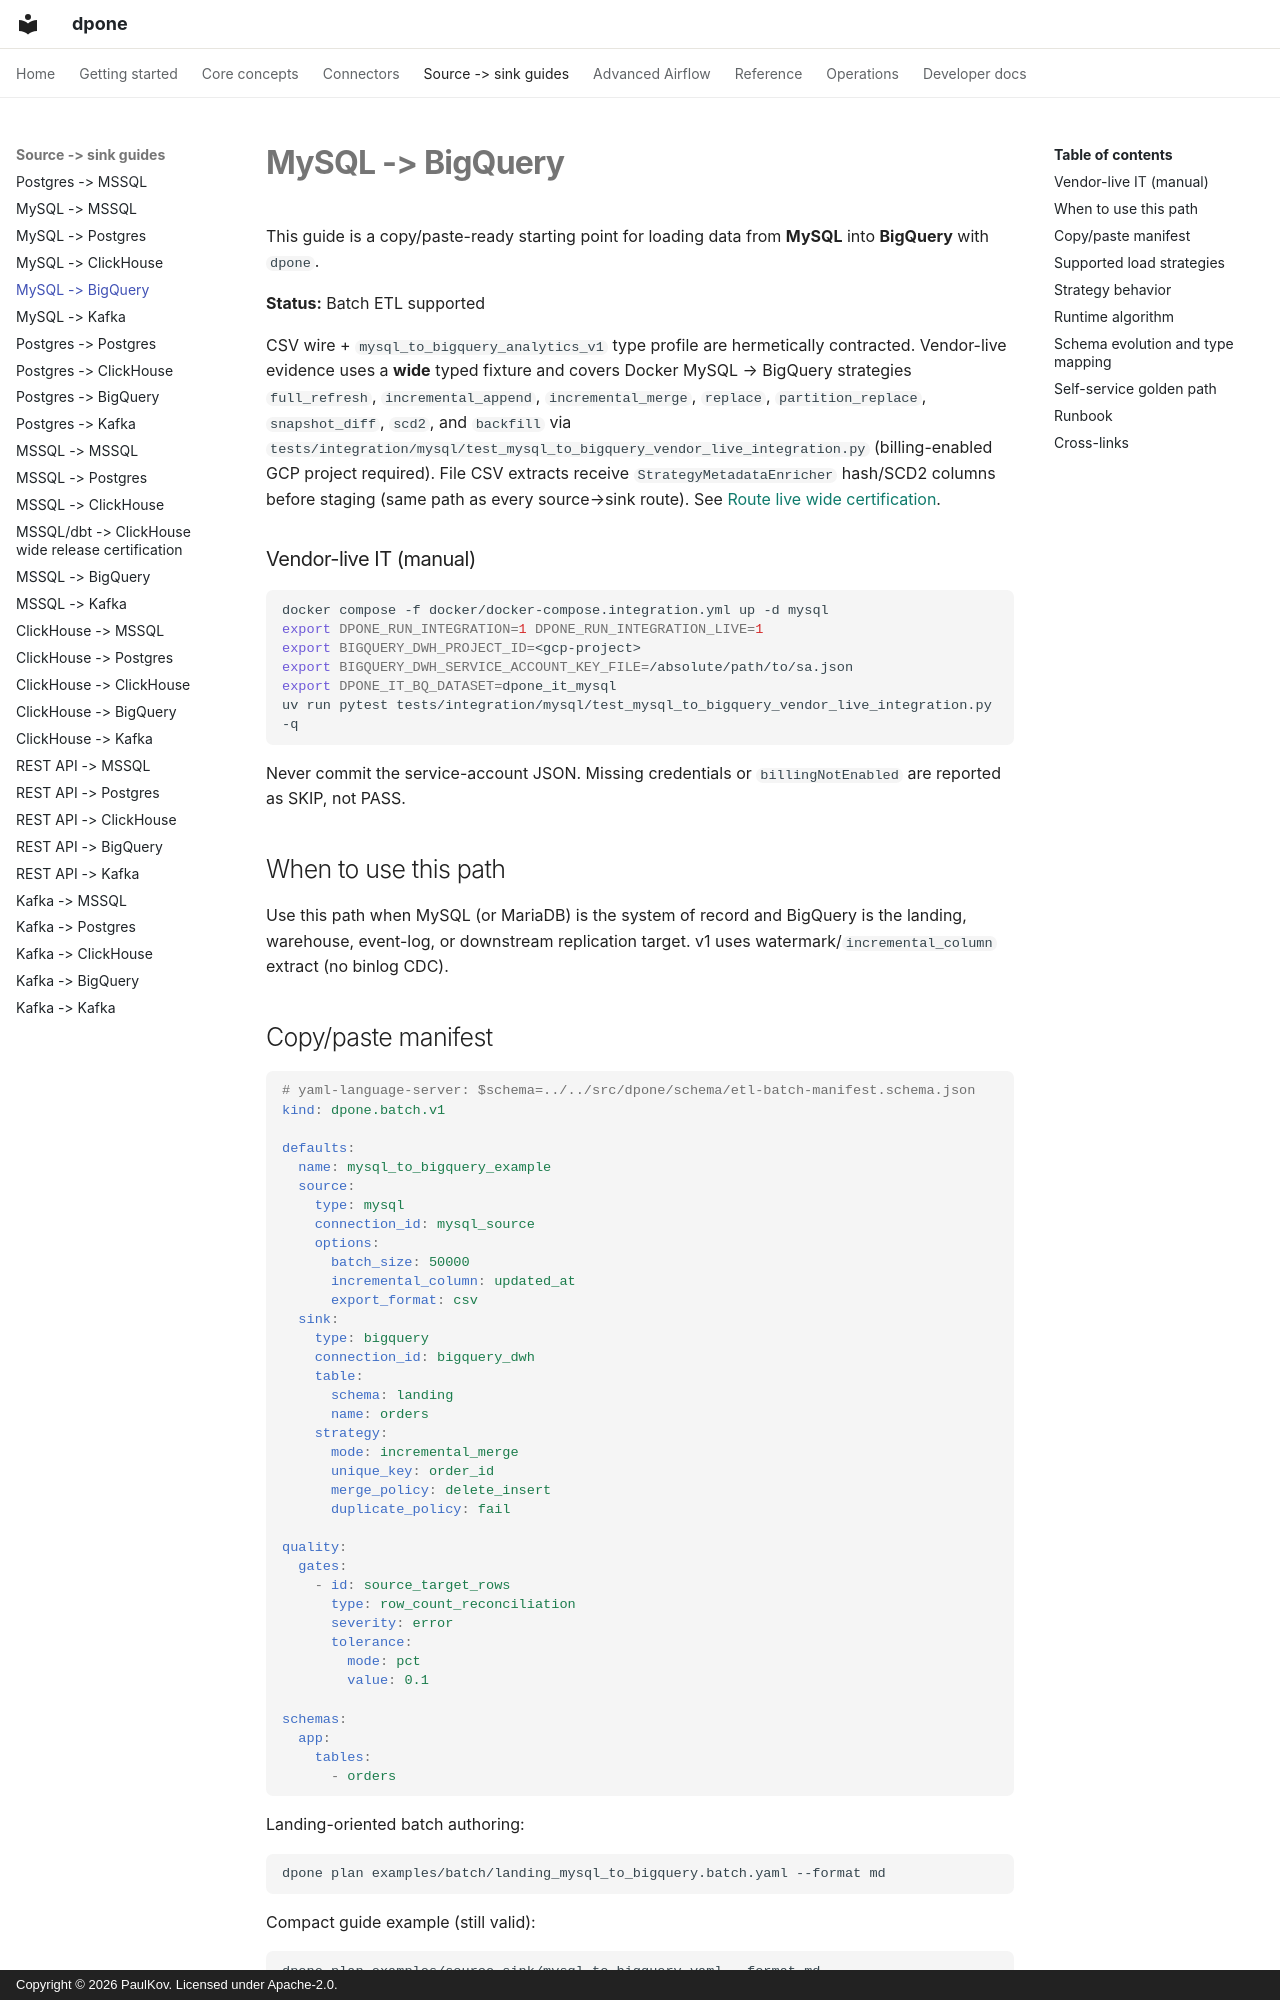

repository: PaulKov/dpone · page: source-sink/mysql-to-bigquery/index.html · generator: mkdocs · copyright: Copyright © 2026 PaulKov. Licensed under Apache-2.0.

# MySQL -> BigQuery

This guide is a copy/paste-ready starting point for loading data from **MySQL**
into **BigQuery** with `dpone`.

**Status:** Batch ETL supported

CSV wire + `mysql_to_bigquery_analytics_v1` type profile are hermetically
contracted. Vendor-live evidence uses a **wide** typed fixture and covers
Docker MySQL → BigQuery strategies
`full_refresh`, `incremental_append`, `incremental_merge`, `replace`,
`partition_replace`, `snapshot_diff`, `scd2`, and `backfill` via
`tests/integration/mysql/test_mysql_to_bigquery_vendor_live_integration.py`
(billing-enabled GCP project required). File CSV extracts receive
`StrategyMetadataEnricher` hash/SCD2 columns before staging (same path as
every source→sink route). See
[Route live wide certification](../testing/route-live-wide-certification.md).

### Vendor-live IT (manual)

```bash
docker compose -f docker/docker-compose.integration.yml up -d mysql
export DPONE_RUN_INTEGRATION=1 DPONE_RUN_INTEGRATION_LIVE=1
export BIGQUERY_DWH_PROJECT_ID=<gcp-project>
export BIGQUERY_DWH_SERVICE_ACCOUNT_KEY_FILE=/absolute/path/to/sa.json
export DPONE_IT_BQ_DATASET=dpone_it_mysql
uv run pytest tests/integration/mysql/test_mysql_to_bigquery_vendor_live_integration.py -q
```

Never commit the service-account JSON. Missing credentials or
`billingNotEnabled` are reported as SKIP, not PASS.

## When to use this path

Use this path when MySQL (or MariaDB) is the system of record and BigQuery
is the landing, warehouse, event-log, or downstream replication target. v1 uses
watermark/`incremental_column` extract (no binlog CDC).
